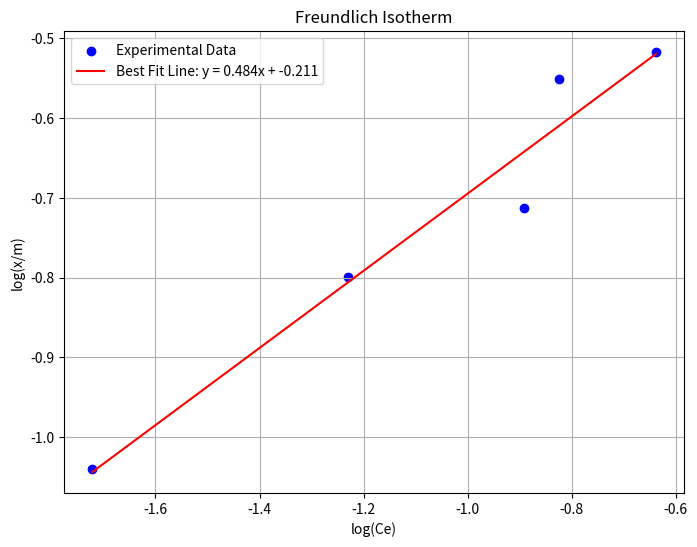

Source code (Python):
import matplotlib.pyplot as plt

# # Data
# temperature = [0, 20, 40, 60, 80, 100]
# NaCl = [35.7, 36.0, 36.6, 37.3, 38.0, 39.0]
# NaNO3 = [73, 88, 105, 124, 148, 180]
# KI = [128, 144, 160, 176, 192, 208]
#
# # Plotting
# plt.figure(figsize=(10, 6))
# plt.plot(temperature, NaCl, label="NaCl", marker='o')
# plt.plot(temperature, NaNO3, label="NaNO₃", marker='o')
# plt.plot(temperature, KI, label="KI", marker='o')
#
# # Customize
# plt.title("Solubility Curves for Various Compounds")
# plt.xlabel("Temperature (°C)")
# plt.ylabel("Solubility (g/100 mL)")
# plt.legend()
# plt.grid()
# plt.show()

#
# # Given solubility data for NaNO3
# temperatures = [10, 30, 45, 65]  # Saturation temperatures in °C
# solubility = [40, 80, 120, 160]  # Solubility in g/100mL
#
# # Create the solubility curve plot
# plt.figure(figsize=(8, 5))
# plt.plot(temperatures, solubility, marker='o', linestyle='-', color='b', label='NaNO3')
#
# # Labels and title
# plt.xlabel("Temperature (°C)")
# plt.ylabel("Solubility (g/100mL)")
# plt.title("Solubility Curve of NaNO3")
# plt.legend()
# plt.grid(True)
#
# # Show the plot
# plt.show()


# Given solubility data for KI
# temperatures = [0, 15, 30, 50]  # Saturation temperatures in °C
# solubility = [40, 80, 120, 160]  # Solubility in g/100mL
#
# # Create the solubility curve plot
# plt.figure(figsize=(8, 5))
# plt.plot(temperatures, solubility, marker='o', linestyle='-', color='r', label='KI')
#
# # Labels and title
# plt.xlabel("Temperature (°C)")
# plt.ylabel("Solubility (g/100mL)")
# plt.title("Solubility Curve of KI")
# plt.legend()
# plt.grid(True)
#
# # Show the plot
# plt.show()


# Given solubility data for NaCl
# temperatures = [25, 40, 60, 80, 100]  # Saturation temperatures in °C
# solubility = [40, 50, 60, 70, 80]  # Solubility in g/100mL
#
# # Create the solubility curve plot
# plt.figure(figsize=(8, 5))
# plt.plot(temperatures, solubility, marker='o', linestyle='-', color='g', label='NaCl')
#
# # Labels and title
# plt.xlabel("Temperature (°C)")
# plt.ylabel("Solubility (g/100mL)")
# plt.title("Solubility Curve of NaCl")
# plt.legend()
# plt.grid(True)
#
# # Show the plot
# plt.show()

#
# # Solubility data
# temperatures_nano3 = [10, 30, 45, 65]
# solubility_nano3 = [40, 80, 120, 160]
#
# temperatures_ki = [0, 15, 30, 50]
# solubility_ki = [40, 80, 120, 160]
#
# temperatures_nacl = [25, 40, 60, 80, 100]
# solubility_nacl = [40, 50, 60, 70, 80]
#
# # Create the solubility curve plot
# plt.figure(figsize=(8, 5))
# plt.plot(temperatures_nano3, solubility_nano3, marker='o', linestyle='-', color='b', label='NaNO3')
# plt.plot(temperatures_ki, solubility_ki, marker='s', linestyle='-', color='r', label='KI')
# plt.plot(temperatures_nacl, solubility_nacl, marker='^', linestyle='-', color='g', label='NaCl')
#
# # Labels and title
# plt.xlabel("Temperature (°C)")
# plt.ylabel("Solubility (g/100mL)")
# plt.title("Solubility Curves of NaNO3, KI, and NaCl")
# plt.legend()
# plt.grid(True)

# Show the plot
# plt.show()


# Solubility data
# temperatures_nano3 = [17, 32, 47, 87]
# solubility_nano3 = [80, 100, 120, 160]
#
# temperatures_ki = [0, 14, 24, 34]
# solubility_ki = [120, 135, 145, 160]
#
# temperatures_nacl = [70, 40, 60, 80, 100]
# solubility_nacl = [40, 50, 60, 70, 80]
#
# # Create the solubility curve plot
# plt.figure(figsize=(8, 5))
# plt.plot(temperatures_nano3, solubility_nano3, marker='o', linestyle='-', color='b', label='NaNO3')
# plt.plot(temperatures_ki, solubility_ki, marker='s', linestyle='-', color='r', label='KI')
# plt.plot(temperatures_nacl, solubility_nacl, marker='^', linestyle='-', color='g', label='NaCl')
#
# # Labels and title
# plt.xlabel("Temperature (°C)")
# plt.ylabel("Solubility (g/100mL)")
# plt.title("Solubility Curves of NaNO3, KI, and NaCl")
# plt.title("Solubility Curves of NaNO3, KI, and NaCl")
#
# plt.legend()
# plt.grid(True)
#
# # Show the plot
# plt.show()
#
# import numpy as np
#
# # Data from the experiment
# Ce = np.array([0.019, 0.059, 0.128, 0.15, 0.23])  # Final Concentration (N)
# Ce_over_x_m = np.array([0.2085, 0.372, 0.661, 0.533, 0.757])  # Ce/(x/m)
#
# # Perform linear regression to find slope and intercept
# slope, intercept = np.polyfit(Ce, Ce_over_x_m, 1)
# print(intercept)
# # Langmuir constants
# a = 1 / intercept  # Langmuir constant a (g/g)
# b = slope * a      # Langmuir constant b (L/g)
#
# # Generate the best-fit line for the plot
# best_fit_line = slope * Ce + intercept
#
# # Plot the Langmuir Isotherm
# plt.figure(figsize=(8, 6))
# plt.scatter(Ce, Ce_over_x_m, color='blue', label='Experimental Data')
# plt.plot(Ce, best_fit_line, color='red', label=f'Best Fit Line: y = {slope:.3f}x + {intercept:.3f}')
# plt.xlabel('Ce (Final Concentration, N)')
# plt.ylabel('Ce/(x/m)')
# plt.title('Langmuir Isotherm')
# plt.grid(True)
# plt.legend()
#
# # Annotate the Langmuir constants on the plot
# # plt.text(0.1, 0.6, f'Langmuir Constants:\na = {a:.2f} g/g\nb = {b:.2f} L/g', fontsize=12, bbox=dict(facecolor='white', alpha=0.8))
#
# # Show the plot
# plt.show()
import numpy as np

# Data from the experiment
Ce = np.array([0.019, 0.059, 0.128, 0.15, 0.23])  # Final Concentration (N)
x_m = np.array([0.091125, 0.158625, 0.1935, 0.28125, 0.30375])  # x/m (g/g)

# Take logarithms for Freundlich Isotherm
log_Ce = np.log10(Ce)  # log(Ce)
log_x_m = np.log10(x_m)  # log(x/m)

# Perform linear regression to find slope and intercept
slope, intercept = np.polyfit(log_Ce, log_x_m, 1)

# Freundlich constants
n = 1 / slope  # Freundlich constant n
k_f = 10**intercept  # Freundlich constant k_f

# Generate the best-fit line for the plot
best_fit_line = slope * log_Ce + intercept

# Plot the Freundlich Isotherm
plt.figure(figsize=(8, 6))
plt.scatter(log_Ce, log_x_m, color='blue', label='Experimental Data')
plt.plot(log_Ce, best_fit_line, color='red', label=f'Best Fit Line: y = {slope:.3f}x + {intercept:.3f}')
plt.xlabel('log(Ce)')
plt.ylabel('log(x/m)')
plt.title('Freundlich Isotherm')
plt.grid(True)
plt.legend()

# Annotate the Freundlich constants on the plot
# plt.text(-1.8, -0.8, f'Freundlich Constants:\nk_f = {k_f:.3f}\nn = {n:.3f}', fontsize=12, bbox=dict(facecolor='white', alpha=0.8))
print("This is my first graph in this interphase")
# Show the plot
plt.show()
